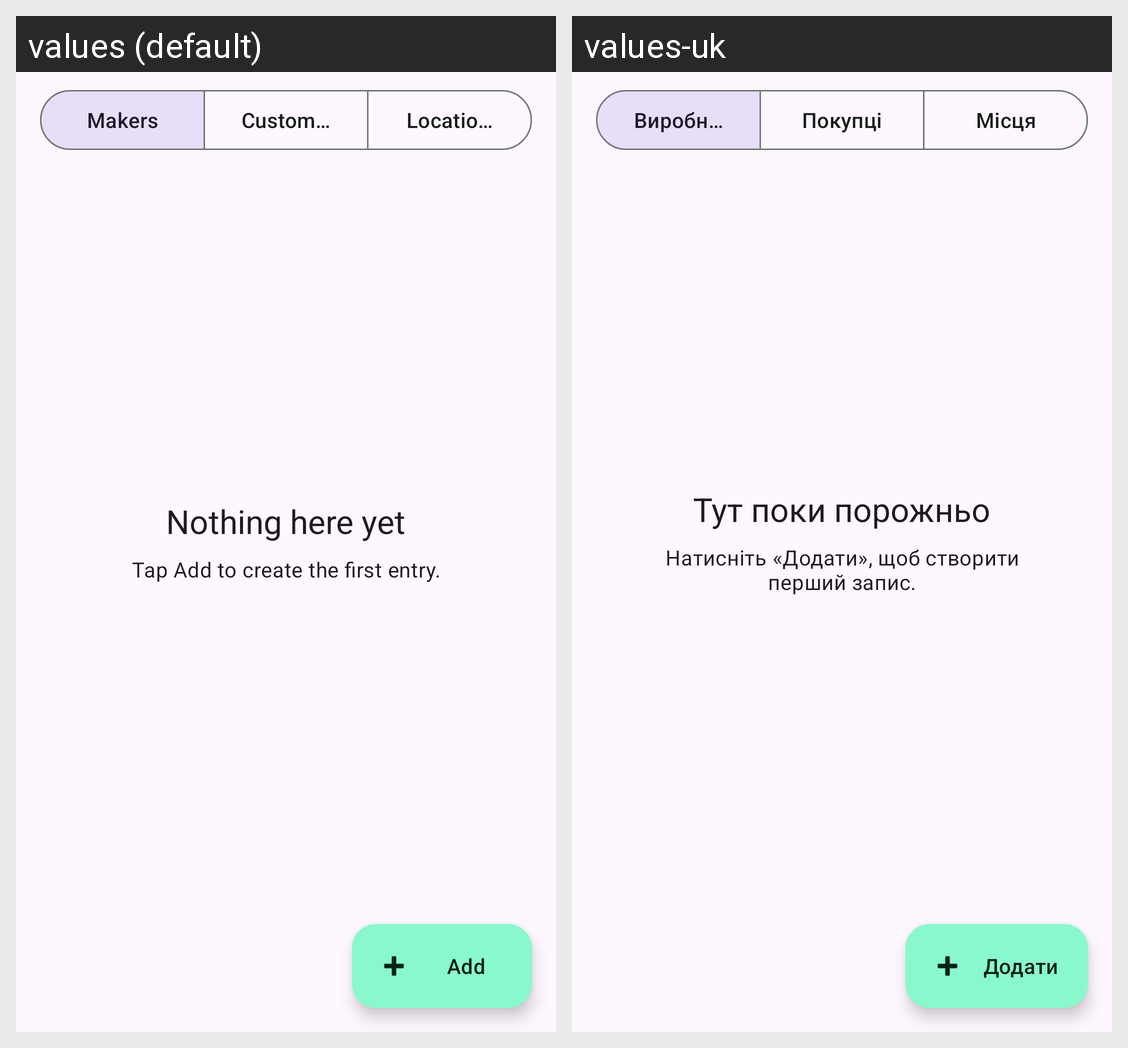

The Android screen above is rendered under two locales of the same app. Produce the string resources it draws, with the default and per-locale values.
Android screen res/layout/fragment_directories.xml rendered under 2 locales, left to right: values (default), values-uk. Device: Nexus 5 (rendered at 1080×1920; each locale shown at half size, 540×960, under a caption strip naming it); theme Theme.StockKeeper.
Strings drawn on this screen, with the default value and each locale's value (text and hints the layout hard-codes, and strings that could not be matched under every locale, appear in the picture but are not listed):

manufacturers
  values: Makers
  values-uk: Виробники

customers
  values: Customers
  values-uk: Покупці

locations
  values: Locations
  values-uk: Місця

directory_empty_title
  values: Nothing here yet
  values-uk: Тут поки порожньо

directory_empty_message
  values: Tap Add to create the first entry.
  values-uk: Натисніть «Додати», щоб створити перший запис.

add
  values: Add
  values-uk: Додати
